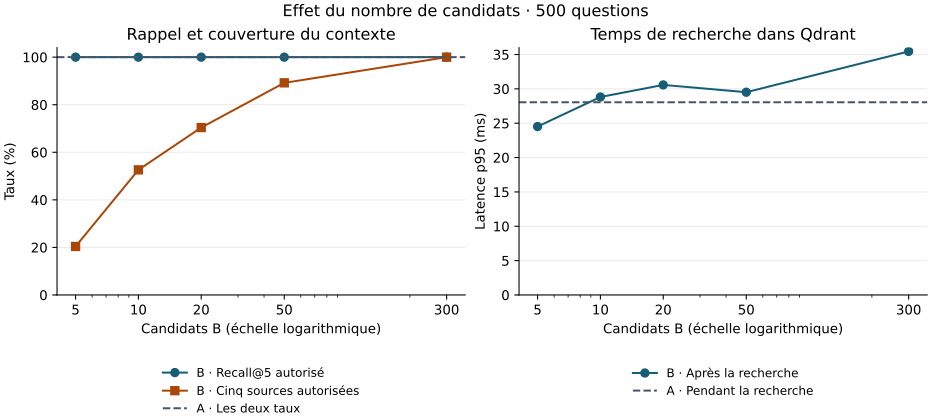

The data file committed next to this chart (first rows):
strategy, candidate_budget, role, cases, authorized_recall_at_5, five_sources_rate, mean_sources, retrieval_p50_ms, retrieval_p95_ms
pre_filter, , all, 500, 1.0, 1.0, 5.0, 10.71, 28.05
post_filter, 5, all, 500, 1.0, 0.204, 2.236, 10.16, 24.52
post_filter, 10, all, 500, 1.0, 0.526, 3.472, 10.24, 28.82
post_filter, 20, all, 500, 1.0, 0.704, 3.958, 10.43, 30.57
post_filter, 50, all, 500, 1.0, 0.892, 4.78, 10.82, 29.51
post_filter, 300, all, 500, 1.0, 1.0, 5.0, 15.3, 35.45
pre_filter, , direction, 100, 1.0, 1.0, 5.0, 10.51, 29.9
post_filter, 5, direction, 100, 1.0, 1.0, 5.0, 9.79, 20.63
post_filter, 10, direction, 100, 1.0, 1.0, 5.0, 10.05, 25.21
post_filter, 20, direction, 100, 1.0, 1.0, 5.0, 10.2, 31.24
post_filter, 50, direction, 100, 1.0, 1.0, 5.0, 10.89, 30.53
post_filter, 300, direction, 100, 1.0, 1.0, 5.0, 15.46, 36.01
pre_filter, , finance, 100, 1.0, 1.0, 5.0, 10.69, 24.63
post_filter, 5, finance, 100, 1.0, 0.0, 1.51, 10.27, 25.08
post_filter, 10, finance, 100, 1.0, 0.36, 3.03, 10.28, 28.83
post_filter, 20, finance, 100, 1.0, 0.63, 3.68, 10.51, 30.32
post_filter, 50, finance, 100, 1.0, 0.89, 4.77, 10.78, 27.11
post_filter, 300, finance, 100, 1.0, 1.0, 5.0, 15.22, 28.24
pre_filter, , informatique, 100, 1.0, 1.0, 5.0, 10.77, 30.59
post_filter, 5, informatique, 100, 1.0, 0.0, 1.58, 10.66, 23.02
post_filter, 10, informatique, 100, 1.0, 0.42, 3.09, 10.16, 30.84
post_filter, 20, informatique, 100, 1.0, 0.63, 3.74, 10.17, 27.2
post_filter, 50, informatique, 100, 1.0, 0.82, 4.68, 10.68, 29.02
post_filter, 300, informatique, 100, 1.0, 1.0, 5.0, 15.04, 35.91
pre_filter, , operations, 100, 1.0, 1.0, 5.0, 10.96, 23.88
post_filter, 5, operations, 100, 1.0, 0.0, 1.45, 10.24, 25.19
post_filter, 10, operations, 100, 1.0, 0.43, 3.21, 10.44, 24.15
post_filter, 20, operations, 100, 1.0, 0.64, 3.82, 10.42, 24.34
post_filter, 50, operations, 100, 1.0, 0.91, 4.86, 10.9, 28.39
post_filter, 300, operations, 100, 1.0, 1.0, 5.0, 15.66, 33.69
pre_filter, , rh, 100, 1.0, 1.0, 5.0, 10.75, 27.71
post_filter, 5, rh, 100, 1.0, 0.02, 1.64, 10.17, 24.52
post_filter, 10, rh, 100, 1.0, 0.42, 3.03, 10.37, 29.1
post_filter, 20, rh, 100, 1.0, 0.62, 3.55, 10.61, 31.73
post_filter, 50, rh, 100, 1.0, 0.84, 4.59, 10.79, 26.46
post_filter, 300, rh, 100, 1.0, 1.0, 5.0, 15.45, 34.53
